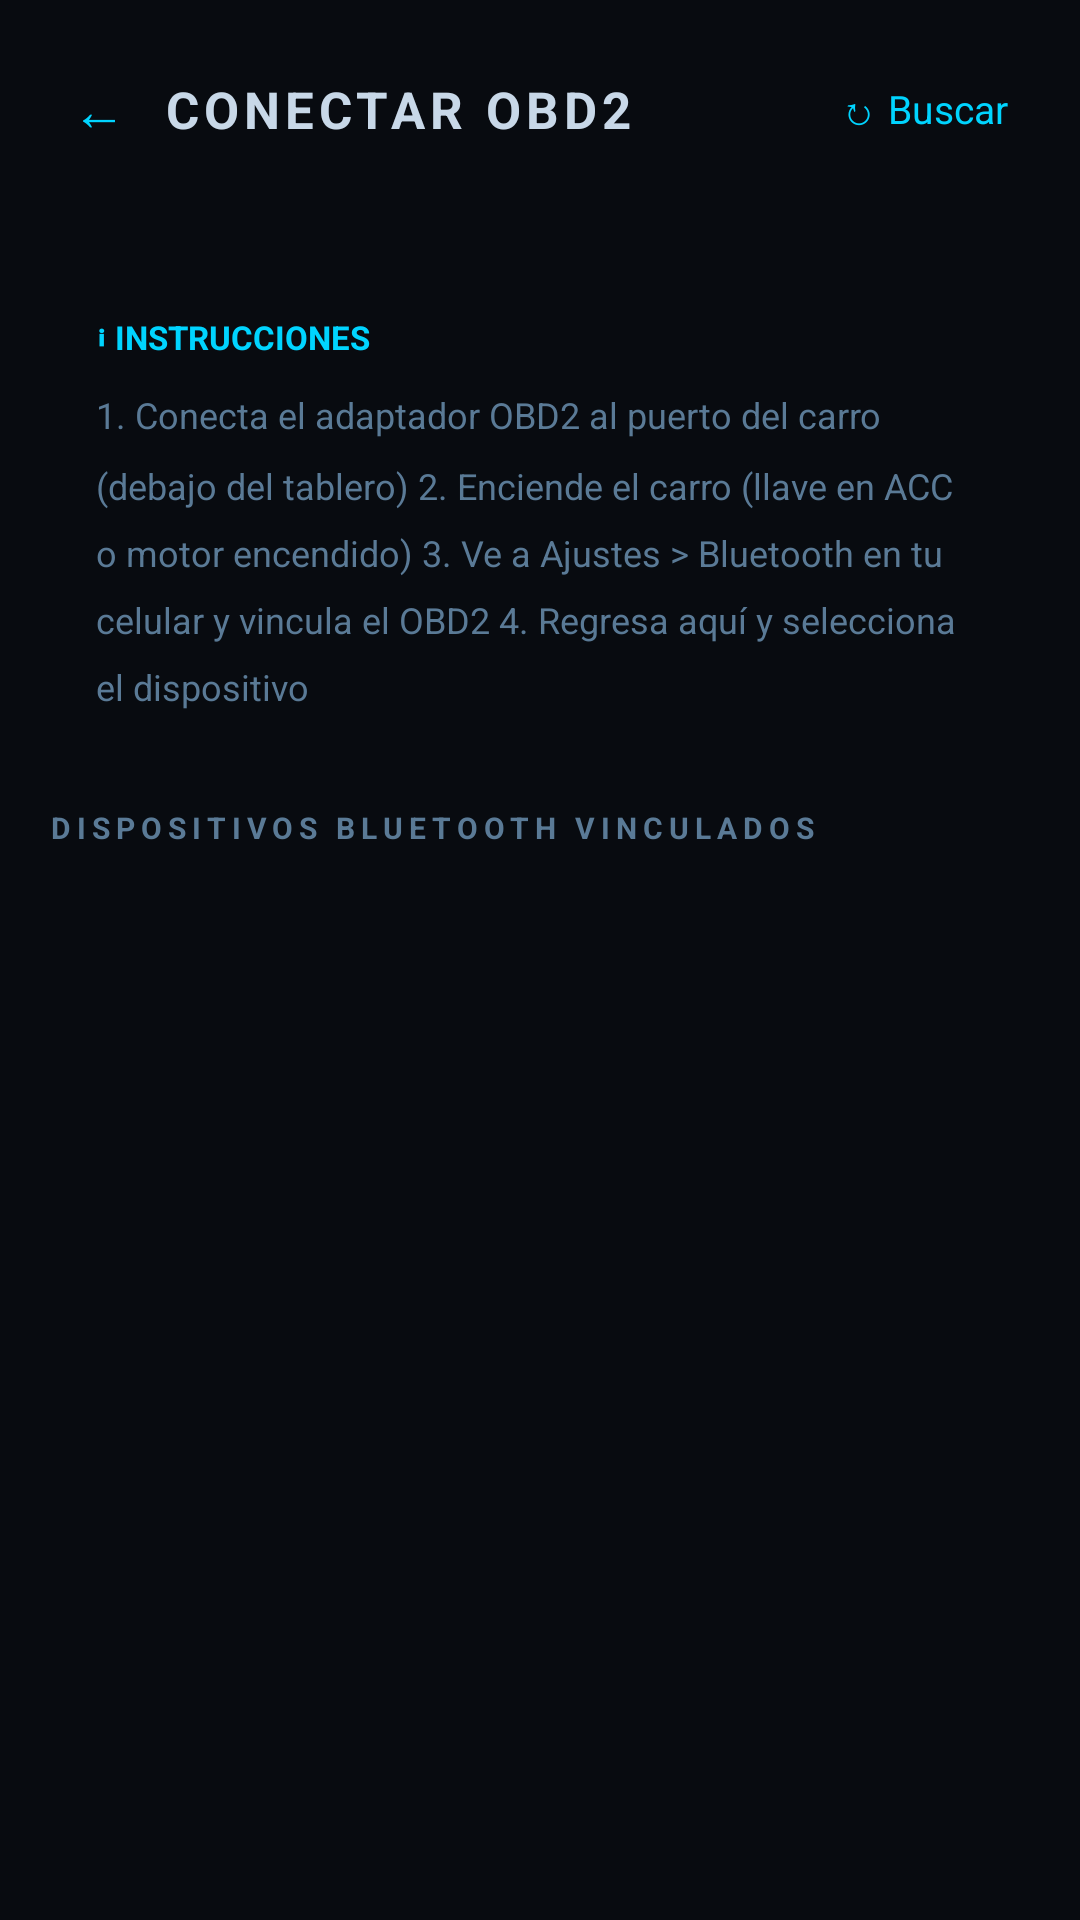

Layout XML and referenced resources for this Android screen:
<!-- AndroidManifest.xml: application theme Theme.DrScanner -->
<!-- res/layout/activity_obd_connect.xml -->
<?xml version="1.0" encoding="utf-8"?>
<LinearLayout
    xmlns:android="http://schemas.android.com/apk/res/android"
    android:layout_width="match_parent"
    android:layout_height="match_parent"
    android:orientation="vertical"
    android:background="@color/bg">

    <LinearLayout
        android:layout_width="match_parent"
        android:layout_height="wrap_content"
        android:orientation="horizontal"
        android:padding="16dp"
        android:gravity="center_vertical">

        <TextView
            android:id="@+id/btnBack"
            android:layout_width="wrap_content"
            android:layout_height="wrap_content"
            android:text="← "
            android:textColor="@color/cyan"
            android:textSize="18sp"
            android:padding="8dp"
            android:clickable="true"
            android:focusable="true" />

        <TextView
            android:layout_width="0dp"
            android:layout_height="wrap_content"
            android:layout_weight="1"
            android:text="CONECTAR OBD2"
            android:textColor="@color/silver"
            android:textSize="17sp"
            android:textStyle="bold"
            android:letterSpacing="0.1" />

        <TextView
            android:id="@+id/btnRefrescar"
            android:layout_width="wrap_content"
            android:layout_height="wrap_content"
            android:text="↻ Buscar"
            android:textColor="@color/cyan"
            android:textSize="13sp"
            android:padding="8dp"
            android:clickable="true"
            android:focusable="true" />
    </LinearLayout>

    <ScrollView
        android:layout_width="match_parent"
        android:layout_height="match_parent">

        <LinearLayout
            android:layout_width="match_parent"
            android:layout_height="wrap_content"
            android:orientation="vertical"
            android:padding="16dp">

            
            <LinearLayout
                android:layout_width="match_parent"
                android:layout_height="wrap_content"
                android:orientation="vertical"
                android:background="@drawable/bg_card"
                android:padding="16dp"
                android:layout_marginBottom="16dp">

                <TextView
                    android:layout_width="wrap_content"
                    android:layout_height="wrap_content"
                    android:text="ℹ INSTRUCCIONES"
                    android:textColor="@color/cyan"
                    android:textSize="11sp"
                    android:textStyle="bold"
                    android:layout_marginBottom="10dp" />

                <TextView
                    android:layout_width="match_parent"
                    android:layout_height="wrap_content"
                    android:text="1. Conecta el adaptador OBD2 al puerto del carro (debajo del tablero)
2. Enciende el carro (llave en ACC o motor encendido)
3. Ve a Ajustes > Bluetooth en tu celular y vincula el OBD2
4. Regresa aquí y selecciona el dispositivo"
                    android:textColor="@color/muted"
                    android:textSize="12sp"
                    android:lineSpacingMultiplier="1.6" />
            </LinearLayout>

            
            <LinearLayout
                android:id="@+id/layoutConectado"
                android:layout_width="match_parent"
                android:layout_height="wrap_content"
                android:orientation="horizontal"
                android:background="@drawable/bg_badge_on"
                android:padding="14dp"
                android:gravity="center_vertical"
                android:layout_marginBottom="16dp"
                android:visibility="gone">

                <TextView
                    android:id="@+id/tvConectadoNombre"
                    android:layout_width="0dp"
                    android:layout_height="wrap_content"
                    android:layout_weight="1"
                    android:textColor="@color/urgencia_bajo"
                    android:textSize="14sp"
                    android:textStyle="bold" />

                <TextView
                    android:id="@+id/btnDesconectar"
                    android:layout_width="wrap_content"
                    android:layout_height="wrap_content"
                    android:text="Desconectar"
                    android:textColor="@color/urgencia_alto"
                    android:textSize="12sp"
                    android:padding="8dp"
                    android:clickable="true"
                    android:focusable="true" />
            </LinearLayout>

            <TextView
                style="@style/TextLabel"
                android:layout_width="wrap_content"
                android:layout_height="wrap_content"
                android:text="DISPOSITIVOS BLUETOOTH VINCULADOS"
                android:layout_marginBottom="12dp" />

            
            <ProgressBar
                android:id="@+id/progressObd"
                android:layout_width="wrap_content"
                android:layout_height="wrap_content"
                android:layout_gravity="center_horizontal"
                android:visibility="gone" />

            
            <LinearLayout
                android:id="@+id/containerDispositivos"
                android:layout_width="match_parent"
                android:layout_height="wrap_content"
                android:orientation="vertical" />

            
            <LinearLayout
                android:id="@+id/layoutSinDispositivos"
                android:layout_width="match_parent"
                android:layout_height="wrap_content"
                android:orientation="vertical"
                android:gravity="center"
                android:padding="24dp"
                android:visibility="gone">

                <TextView
                    android:layout_width="wrap_content"
                    android:layout_height="wrap_content"
                    android:text="Sin dispositivos Bluetooth vinculados.
Ve a Ajustes > Bluetooth y vincula el adaptador OBD2 primero."
                    android:textColor="@color/muted"
                    android:textSize="13sp"
                    android:gravity="center"
                    android:lineSpacingMultiplier="1.5" />
            </LinearLayout>

        </LinearLayout>
    </ScrollView>
</LinearLayout>
<!-- resources referenced by this layout -->
<resources>
  <color name="bg">#080B10</color>
  <color name="cyan">#00D4FF</color>
  <color name="muted">#5A7A96</color>
  <color name="silver">#C8D8E8</color>
  <color name="urgencia_alto">#FF3B3B</color>
  <color name="urgencia_bajo">#00E676</color>
  <!-- drawable bg_badge_on (drawable) -->
  <?xml version="1.0" encoding="utf-8"?>
  <shape xmlns:android="http://schemas.android.com/apk/res/android"
      android:shape="rectangle">
      <solid android:color="#1000E676" />
      <stroke android:width="1dp" android:color="#4000E676" />
      <corners android:radius="20dp" />
  </shape>
  <style name="TextLabel">
          <item name="android:textColor">@color/muted</item>
          <item name="android:textSize">10sp</item>
          <item name="android:letterSpacing">0.2</item>
          <item name="android:textStyle">bold</item>
      </style>
  <style name="Theme.DrScanner" parent="Theme.Material3.Dark.NoActionBar">
          <item name="colorPrimary">@color/cyan</item>
          <item name="colorPrimaryVariant">@color/cyan2</item>
          <item name="colorOnPrimary">@color/bg</item>
  
          <item name="colorSecondary">@color/cyan2</item>
          <item name="colorOnSecondary">@color/bg</item>
  
          <item name="android:colorBackground">@color/bg</item>
          <item name="colorSurface">@color/surface</item>
          <item name="colorOnSurface">@color/text_main</item>
          <item name="colorOnBackground">@color/text_main</item>
  
          <item name="android:statusBarColor">@color/bg</item>
          <item name="android:navigationBarColor">@color/bg2</item>
          <item name="android:windowLightStatusBar" tools:targetApi="23">false</item>
  
          <item name="bottomNavigationStyle">@style/Widget.DrScanner.BottomNav</item>
      </style>
  <color name="cyan2">#0095CC</color>
  <color name="surface">#111621</color>
  <color name="text_main">#DCE8F5</color>
  <color name="bg2">#0D1117</color>
  <style name="Widget.DrScanner.BottomNav" parent="Widget.Material3.BottomNavigationView">
          <item name="android:background">@color/bg2</item>
          <item name="itemIconTint">@color/bottom_nav_color</item>
          <item name="itemTextColor">@color/bottom_nav_color</item>
      </style>
</resources>
